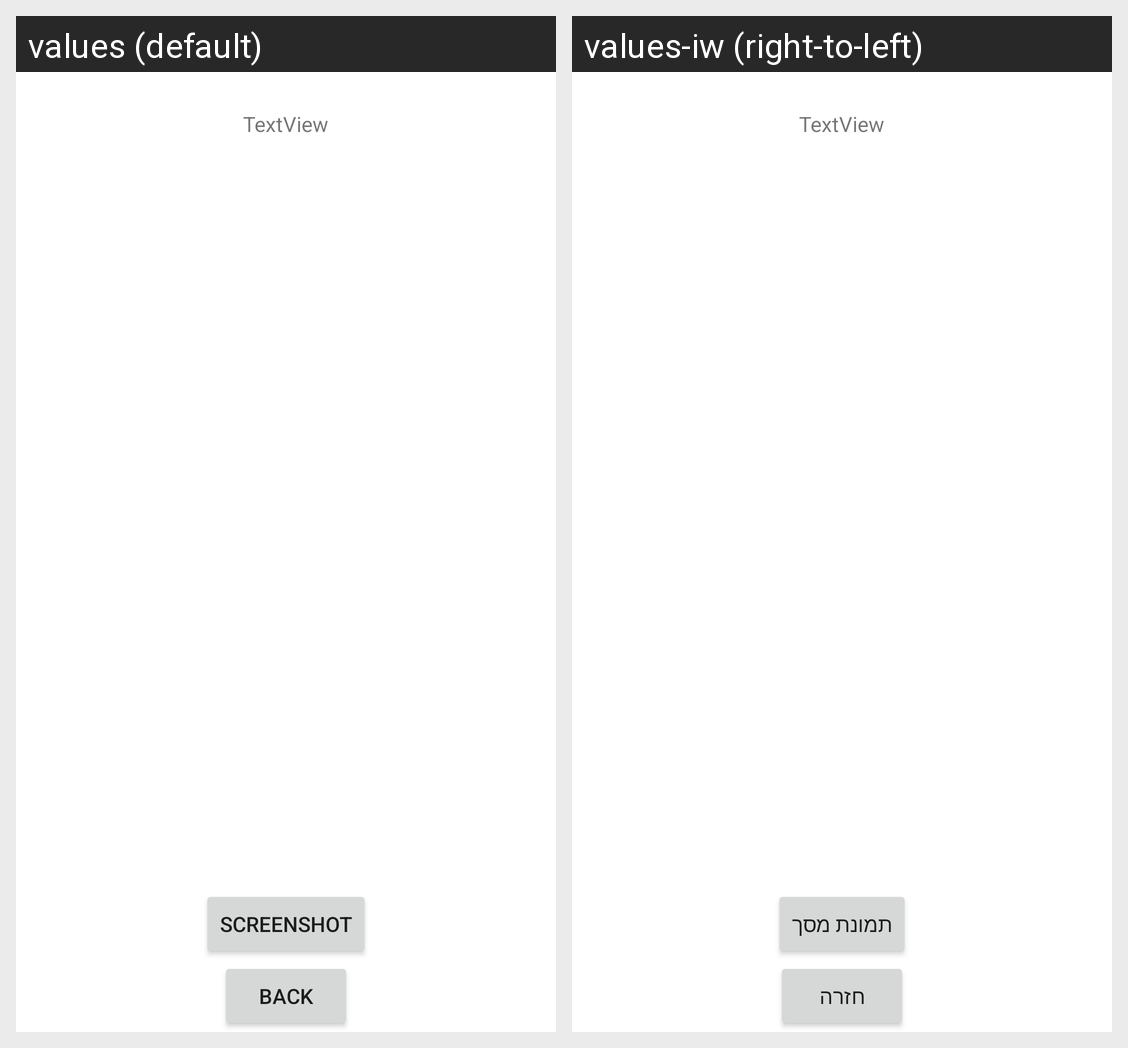

The Android screen above is rendered under two locales of the same app. Produce the string resources it draws, with the default and per-locale values.
Android screen res/layout/fragment_highscore.xml rendered under 2 locales, left to right: values (default), values-iw (right-to-left). Device: Nexus 5 (rendered at 1080×1920; each locale shown at half size, 540×960, under a caption strip naming it); theme Theme.InfoMatch.
Strings drawn on this screen, with the default value and each locale's value (text and hints the layout hard-codes, and strings that could not be matched under every locale, appear in the picture but are not listed):

screenshot
  values: screenshot
  values-iw: תמונת מסך

back
  values: back
  values-iw: חזרה
